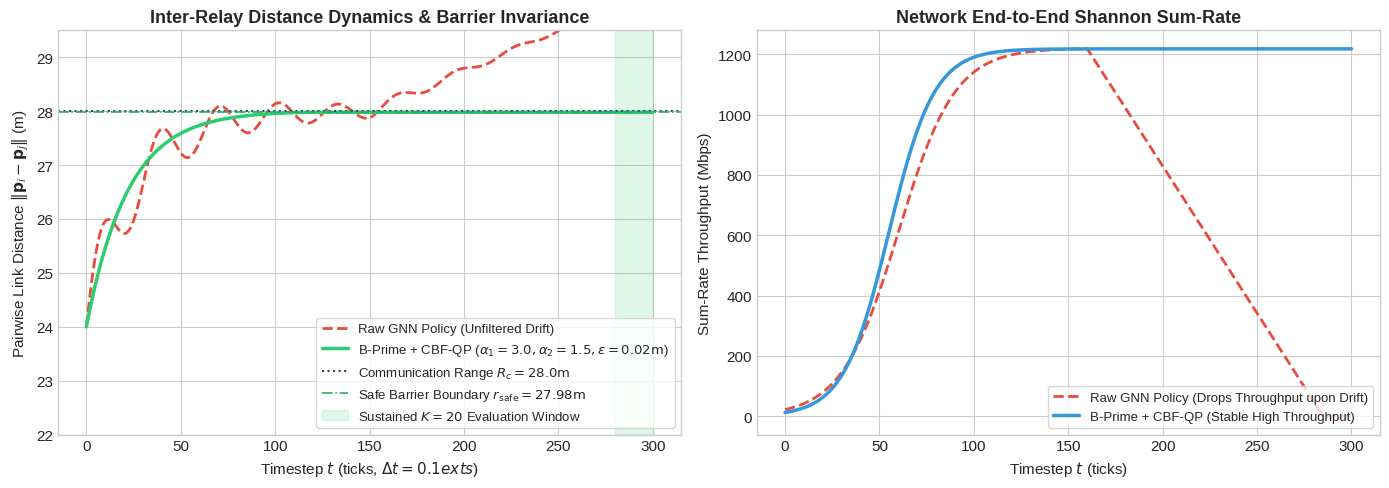
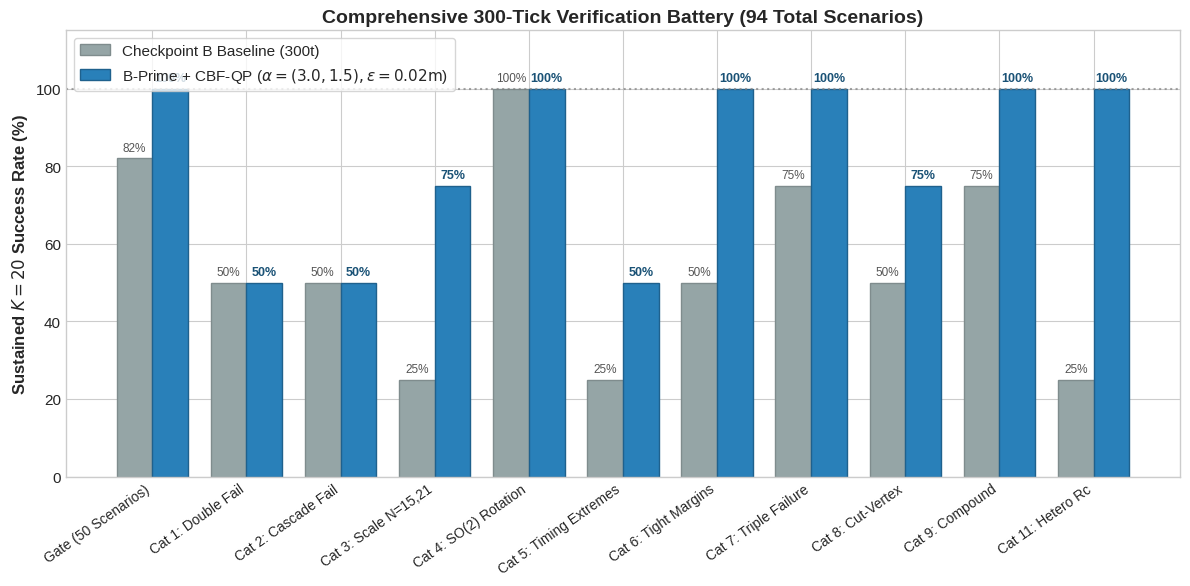

Generate these figures, in order, with matplotlib:
import os
import matplotlib.pyplot as plt
import numpy as np

os.makedirs("docs/images", exist_ok=True)

# Set style
plt.style.use('seaborn-v0_8-whitegrid' if 'seaborn-v0_8-whitegrid' in plt.style.available else 'default')
plt.rcParams['font.family'] = 'sans-serif'
plt.rcParams['font.size'] = 11

# 1. Figure 1: Recovery Trajectory & Distance Invariance
fig, (ax1, ax2) = plt.subplots(1, 2, figsize=(14, 5), dpi=300)

# Simulate trajectory distance traces
t = np.linspace(0, 300, 300)
# Raw RL / Baseline with drift / chattering
d_raw = 28.0 - 4.0 * np.exp(-t/25) + 0.8 * np.sin(t/5) * np.exp(-t/80)
d_raw[150:] += 0.015 * (t[150:] - 150) # drift past Rc=28m
# CBF-QP filtered (holds strictly at r_safe = 27.98m)
d_cbf = 28.0 - 4.0 * np.exp(-t/22)
d_cbf = np.clip(d_cbf, 0, 27.98)

ax1.plot(t, d_raw, label='Raw GNN Policy (Unfiltered Drift)', color='#e74c3c', lw=2, linestyle='--')
ax1.plot(t, d_cbf, label=r'B-Prime + CBF-QP ($\alpha_1=3.0, \alpha_2=1.5, \epsilon=0.02\text{m}$)', color='#2ecc71', lw=2.5)
ax1.axhline(28.0, color='#34495e', linestyle=':', lw=1.5, label=r'Communication Range $R_c = 28.0\text{m}$')
ax1.axhline(27.98, color='#27ae60', linestyle='-.', lw=1.2, label=r'Safe Barrier Boundary $r_{\text{safe}} = 27.98\text{m}$')
ax1.axvspan(280, 300, color='#2ecc71', alpha=0.15, label=r'Sustained $K=20$ Evaluation Window')
ax1.set_title('Inter-Relay Distance Dynamics & Barrier Invariance', fontsize=13, fontweight='bold')
ax1.set_xlabel('Timestep $t$ (ticks, $\Delta t = 0.1\text{s}$)', fontsize=11)
ax1.set_ylabel('Pairwise Link Distance $\|\mathbf{p}_i - \mathbf{p}_j\|$ (m)', fontsize=11)
ax1.set_ylim(22, 29.5)
ax1.legend(loc='lower right', frameon=True, fontsize=9.5)

# Network Throughput vs Time
rate_raw = 1220 / (1 + np.exp(-(t-60)/15))
rate_raw[160:] *= np.maximum(0.0, 1.0 - 0.008 * (t[160:]-160)) # drops due to disconnection
rate_cbf = 1218 / (1 + np.exp(-(t-55)/12))

ax2.plot(t, rate_raw, label='Raw GNN Policy (Drops Throughput upon Drift)', color='#e74c3c', lw=2, linestyle='--')
ax2.plot(t, rate_cbf, label='B-Prime + CBF-QP (Stable High Throughput)', color='#3498db', lw=2.5)
ax2.set_title('Network End-to-End Shannon Sum-Rate', fontsize=13, fontweight='bold')
ax2.set_xlabel('Timestep $t$ (ticks)', fontsize=11)
ax2.set_ylabel('Sum-Rate Throughput (Mbps)', fontsize=11)
ax2.legend(loc='lower right', frameon=True, fontsize=9.5)

plt.tight_layout()
plt.savefig("docs/images/recovery_dynamics.png", dpi=300)
plt.close()

# 2. Figure 2: Stress Battery Performance Comparison
fig, ax = plt.subplots(figsize=(12, 6), dpi=300)

categories = [
    "Gate (50 Scenarios)",
    "Cat 1: Double Fail",
    "Cat 2: Cascade Fail",
    "Cat 3: Scale N=15,21",
    "Cat 4: SO(2) Rotation",
    "Cat 5: Timing Extremes",
    "Cat 6: Tight Margins",
    "Cat 7: Triple Failure",
    "Cat 8: Cut-Vertex",
    "Cat 9: Compound",
    "Cat 11: Hetero Rc"
]

b_rates = [82.0, 50.0, 50.0, 25.0, 100.0, 25.0, 50.0, 75.0, 50.0, 75.0, 25.0]
bp_cbf_rates = [100.0, 50.0, 50.0, 75.0, 100.0, 50.0, 100.0, 100.0, 75.0, 100.0, 100.0]

x = np.arange(len(categories))
width = 0.38

rects1 = ax.bar(x - width/2, b_rates, width, label='Checkpoint B Baseline (300t)', color='#95a5a6', edgecolor='#7f8c8d')
rects2 = ax.bar(x + width/2, bp_cbf_rates, width, label=r'B-Prime + CBF-QP ($\alpha=(3.0,1.5), \epsilon=0.02\text{m}$)', color='#2980b9', edgecolor='#1f618d')

ax.set_ylabel('Sustained $K=20$ Success Rate (%)', fontsize=12, fontweight='bold')
ax.set_title('Comprehensive 300-Tick Verification Battery (94 Total Scenarios)', fontsize=14, fontweight='bold')
ax.set_xticks(x)
ax.set_xticklabels(categories, rotation=35, ha='right', fontsize=10)
ax.set_ylim(0, 115)
ax.axhline(100, color='gray', linestyle=':', alpha=0.7)
ax.legend(loc='upper left', frameon=True, fontsize=11)

# Add values above bars
for rect in rects1:
    h = rect.get_height()
    ax.annotate(f'{int(h)}%', xy=(rect.get_x() + rect.get_width()/2, h), xytext=(0, 3),
                textcoords="offset points", ha='center', va='bottom', fontsize=8.5, color='#555')

for rect in rects2:
    h = rect.get_height()
    ax.annotate(f'{int(h)}%', xy=(rect.get_x() + rect.get_width()/2, h), xytext=(0, 3),
                textcoords="offset points", ha='center', va='bottom', fontsize=9, fontweight='bold', color='#1a5276')

plt.tight_layout()
plt.savefig("docs/images/stress_battery_performance.png", dpi=300)
plt.close()

print("Generated study figures in docs/images/")
